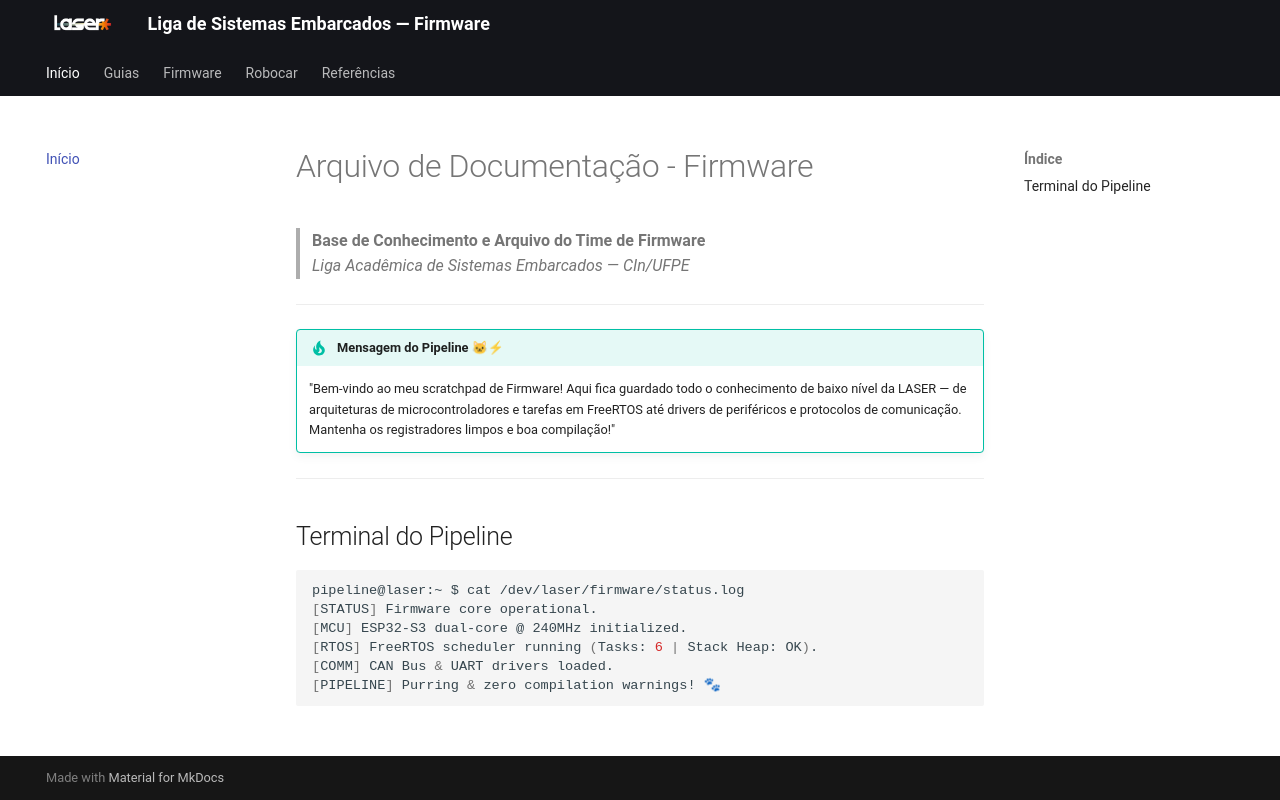

repository: Jads-on/Temp_Laser_Docs · page: index.html · generator: mkdocs

# Arquivo de Documentação - Firmware 

> **Base de Conhecimento e Arquivo do Time de Firmware**  
> *Liga Acadêmica de Sistemas Embarcados — CIn/UFPE*

---

!!! tip "Mensagem do Pipeline 🐱⚡"
    "Bem-vindo ao meu scratchpad de Firmware! Aqui fica guardado todo o conhecimento de baixo nível da LASER — de arquiteturas de microcontroladores e tarefas em FreeRTOS até drivers de periféricos e protocolos de comunicação. Mantenha os registradores limpos e boa compilação!"

---

## Terminal do Pipeline

```bash
pipeline@laser:~ $ cat /dev/laser/firmware/status.log
[STATUS] Firmware core operational.
[MCU] ESP32-S3 dual-core @ 240MHz initialized.
[RTOS] FreeRTOS scheduler running (Tasks: 6 | Stack Heap: OK).
[COMM] CAN Bus & UART drivers loaded.
[PIPELINE] Purring & zero compilation warnings! 🐾
```
